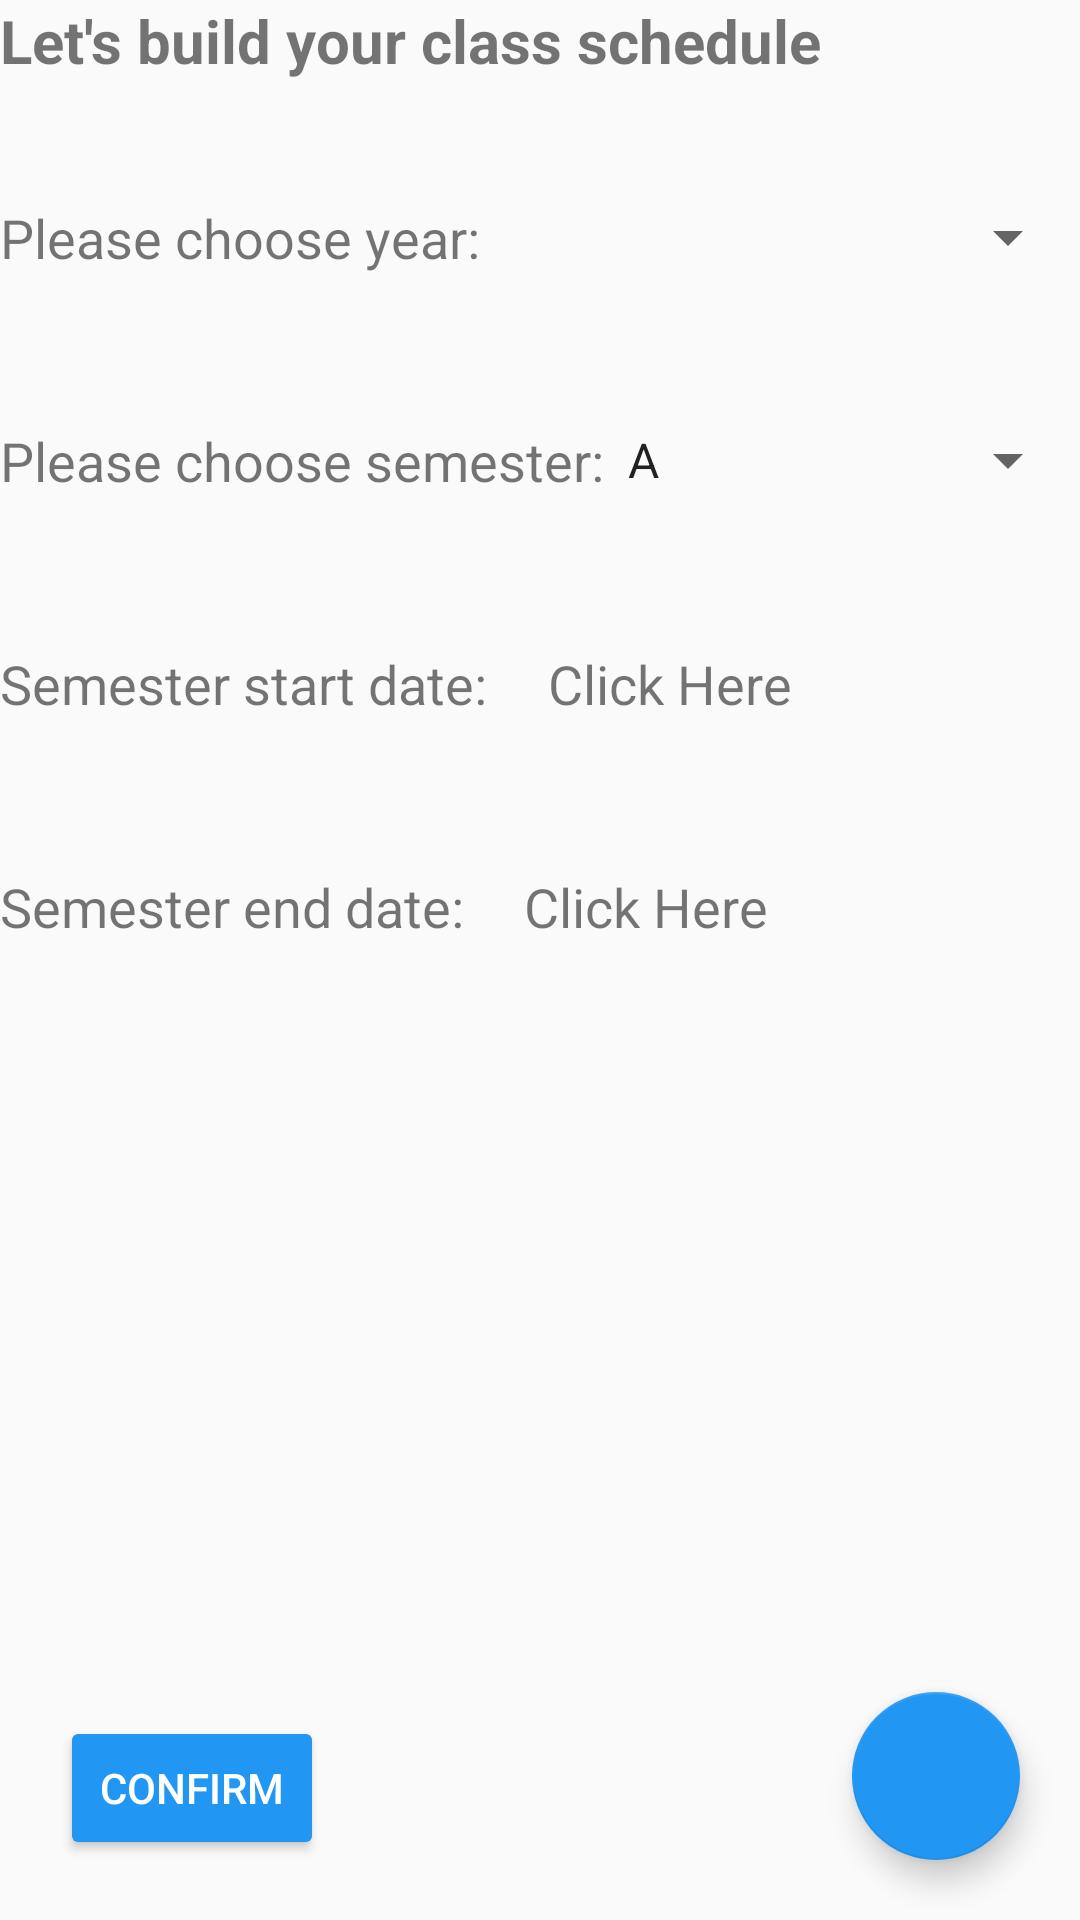

The Android layout XML behind this screen, and the referenced resources:
<!-- AndroidManifest.xml: application theme AppTheme -->
<!-- res/layout/activity_add_semester.xml -->
<?xml version="1.0" encoding="utf-8"?>
<RelativeLayout
    xmlns:android="http://schemas.android.com/apk/res/android"
    android:id="@+id/activity_add_semester"
    android:orientation="vertical"
    android:layout_width="match_parent"
    android:layout_height="match_parent"
    android:layout_margin="@dimen/default_margin">

    <TextView
        android:id="@+id/start_text"
        android:layout_width="wrap_content"
        android:layout_height="wrap_content"
        android:text="@string/start_semester_text"
        android:textStyle="bold"
        android:textSize="@dimen/large_text_size"
        android:layout_marginBottom="@dimen/default_margin"/>


    <TextView
        android:id="@+id/year_choice"
        android:layout_width="wrap_content"
        android:layout_height="wrap_content"
        android:text="@string/year_choice"
        android:textSize="@dimen/default_text_size"
        android:layout_below="@+id/start_text"
        android:layout_marginTop="@dimen/small_margin"
        android:layout_marginBottom="@dimen/default_margin"/>


    <Spinner
        android:id="@+id/year_spinner"
        android:layout_width="wrap_content"
        android:layout_height="wrap_content"
        android:layout_toEndOf="@+id/year_choice"
        android:layout_below="@+id/start_text"
        android:layout_alignParentEnd="true"
        android:layout_marginTop="@dimen/small_margin"
        android:layout_marginBottom="@dimen/default_margin"/>


    <TextView
        android:id="@+id/semester_choice"
        android:layout_width="wrap_content"
        android:layout_height="wrap_content"
        android:text="@string/semester_choice"
        android:textSize="@dimen/default_text_size"
        android:layout_below="@+id/year_choice"
        android:layout_marginTop="@dimen/large_margin"
        android:layout_marginBottom="@dimen/default_margin"/>


    <Spinner
        android:id="@+id/semester_type_spinner"
        android:layout_width="wrap_content"
        android:layout_height="wrap_content"
        android:layout_toEndOf="@+id/semester_choice"
        android:layout_below="@+id/year_choice"
        android:layout_alignParentEnd="true"
        android:layout_marginTop="@dimen/large_margin"
        android:layout_marginBottom="@dimen/default_margin"
        android:entries="@array/semester_type"/>


    <TextView
        android:id="@+id/start_date_choice"
        android:layout_width="wrap_content"
        android:layout_height="wrap_content"
        android:text="@string/semester_start"
        android:textSize="@dimen/default_text_size"
        android:layout_below="@+id/semester_choice"
        android:layout_marginTop="@dimen/large_margin"
        android:layout_marginBottom="@dimen/default_margin"/>


    <TextView
        android:id="@+id/start_date_text_view"
        android:layout_width="wrap_content"
        android:layout_height="wrap_content"
        android:layout_toEndOf="@+id/start_date_choice"
        android:layout_below="@+id/semester_choice"
        android:layout_alignParentEnd="true"
        android:layout_marginTop="@dimen/large_margin"
        android:layout_marginBottom="@dimen/default_margin"
        android:textSize="@dimen/default_text_size"
        android:text="@string/click_here"
        android:layout_marginStart="@dimen/default_margin"/>


    <TextView
        android:id="@+id/end_date_choice"
        android:layout_width="wrap_content"
        android:layout_height="wrap_content"
        android:text="@string/semester_end"
        android:textSize="@dimen/default_text_size"
        android:layout_below="@+id/start_date_choice"
        android:layout_marginTop="@dimen/large_margin"
        android:layout_marginBottom="@dimen/default_margin" />


    <TextView
        android:id="@+id/end_date_text_view"
        android:layout_width="wrap_content"
        android:layout_height="wrap_content"
        android:layout_toEndOf="@+id/end_date_choice"
        android:layout_below="@+id/start_date_choice"
        android:layout_alignParentEnd="true"
        android:layout_marginTop="@dimen/large_margin"
        android:textSize="@dimen/default_text_size"
        android:text="@string/click_here"
        android:layout_marginStart="@dimen/default_margin"/>


    <Button
        android:id="@+id/button_confirm_add_semester"
        android:layout_alignParentBottom="true"
        android:layout_width="wrap_content"
        android:layout_height="wrap_content"
        android:layout_margin="@dimen/default_margin"
        android:text="@string/confirm" />


    <android.support.design.widget.FloatingActionButton
        android:id="@+id/add_semester_fab"
        android:layout_width="wrap_content"
        android:layout_height="wrap_content"
        android:layout_alignParentBottom="true"
        android:layout_alignParentEnd="true"
        android:layout_marginEnd="@dimen/small_margin"
        android:layout_marginBottom="@dimen/small_margin"
        android:src="@drawable/ic_plus_sign"/>
</RelativeLayout>
<!-- resources referenced by this layout -->
<resources>
  <string-array name="semester_type">
          <item>A</item>
          <item>B</item>
          <item>C</item>
      </string-array>
  <dimen name="default_margin">20dp</dimen>
  <dimen name="default_text_size">18sp</dimen>
  <dimen name="large_margin">30dp</dimen>
  <dimen name="large_text_size">20sp</dimen>
  <dimen name="small_margin">20dp</dimen>
  <string name="click_here">Click Here</string>
  <string name="confirm">Confirm</string>
  <string name="semester_choice">Please choose semester:</string>
  <string name="semester_end">Semester end date:</string>
  <string name="semester_start">Semester start date:</string>
  <string name="start_semester_text">Let\'s build your class schedule</string>
  <string name="year_choice">Please choose year:</string>
  <style name="AppTheme" parent="Theme.AppCompat.Light.DarkActionBar">
          
          <item name="colorPrimary">@color/colorPrimary</item>
          <item name="colorPrimaryDark">@color/colorPrimaryDark</item>
          <item name="colorAccent">@color/colorAccent</item>
          <item name="colorButtonNormal">@color/colorButtonNormal</item>
          <item name="android:buttonStyle">@style/Widget.AppCompat.Button.Colored</item>
          <item name="buttonStyle">@style/Widget.AppCompat.Button.Colored</item>
      </style>
  <color name="colorPrimary">#2196F3</color>
  <color name="colorPrimaryDark">#1976D2</color>
  <color name="colorAccent">#2196F3</color>
  <color name="colorButtonNormal">#64B5F6</color>
</resources>
